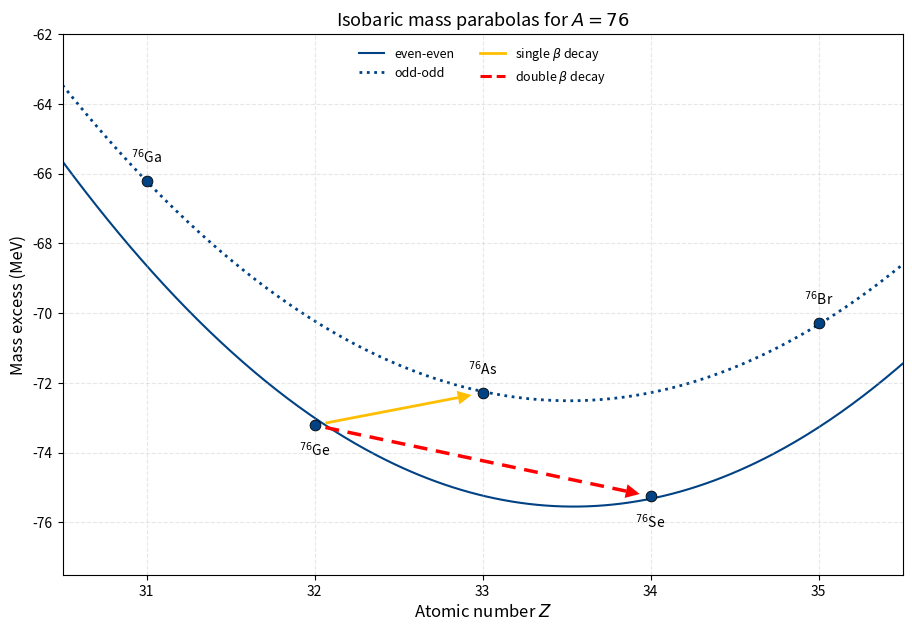

Python code for this plot:
import numpy as np
import matplotlib.pyplot as plt
from matplotlib.patches import FancyArrowPatch
from matplotlib.lines import Line2D

BLUE, YELLOW, RED = "#004284", "#ffbf00", "#ff0000"

A = 76
# Dati completi (servono solo per il fit delle parabole guida)
MASS_EXCESS_A76 = {
    30: -62.042888, 31: -66.202888, 32: -73.212888, 33: -72.289575,
    34: -75.251894, 35: -70.288670, 36: -68.978700, 37: -60.480547,
    38: -54.380547,
}
# Isobari effettivamente mostrati
Z_SHOWN = [31, 32, 33, 34, 35]
SYMBOL = {30: "Zn", 31: "Ga", 32: "Ge", 33: "As", 34: "Se", 35: "Br",
          36: "Kr", 37: "Rb", 38: "Sr"}


def plot_mass_parabola(out_path):
    shown = {z: MASS_EXCESS_A76[z] for z in Z_SHOWN}
    fig, ax = plt.subplots(figsize=(9, 6))

    # --- parabole guida (fit su tutti i dati, disegnate solo nel range) ---
    zs_all = np.array(sorted(MASS_EXCESS_A76))
    ee = np.array([z for z in zs_all if z % 2 == 0])
    oo = np.array([z for z in zs_all if z % 2 == 1])
    z_plot = np.linspace(min(Z_SHOWN) - 0.5, max(Z_SHOWN) + 0.5, 300)
    for zz, ls, lw in [(ee, "-", 1.5), (oo, ":", 2)]:
        c = np.polyfit(zz, [MASS_EXCESS_A76[z] for z in zz], 2)
        ax.plot(z_plot, np.polyval(c, z_plot), color=BLUE, ls=ls, lw=lw, zorder=1)

    # --- punti ---
    for Z, M in shown.items():
        ax.scatter(Z, M, s=60, color=BLUE, zorder=3, edgecolor="black", linewidth=0.6)
        even = Z % 2 == 0
        ax.annotate(rf"$^{{{A}}}${SYMBOL[Z]}", (Z, M), textcoords="offset points",
                    xytext=(0, -11 if even else 11), ha="center",
                    va="top" if even else "bottom", fontsize=10)

    # --- assi e layout: vanno fissati PRIMA di disegnare le frecce ---
    ax.set_xticks(Z_SHOWN)
    ax.set_ylim(-77.5, -62.0)
    ax.set_xlim(min(Z_SHOWN) - 0.5, max(Z_SHOWN) + 0.5)
    fig.tight_layout()

    # --- frecce: fusto (eventualmente tratteggiato) + punta sempre piena ---
    def arrow(z1, z2, color, dashed=False, lw=2, shrink_pt=8, head_pt=10):
        """Freccia dritta dall'isobaro z1 all'isobaro z2.
        shrink_pt : distanza (in punti) lasciata libera attorno ai marker
        head_pt   : lunghezza della punta (in punti)"""
        to_px = fig.dpi / 72.0
        p1 = ax.transData.transform((z1, shown[z1]))
        p2 = ax.transData.transform((z2, shown[z2]))
        u = (p2 - p1) / np.linalg.norm(p2 - p1)
        start = p1 + u * shrink_pt * to_px          # inizio fusto
        tip = p2 - u * shrink_pt * to_px            # vertice della punta
        base = tip - u * head_pt * to_px            # base punta = fine fusto
        inv = ax.transData.inverted()
        start, base, tip = (inv.transform(p) for p in (start, base, tip))

        # fusto, senza punta
        line, = ax.plot([start[0], base[0]], [start[1], base[1]], color=color,
                        lw=lw, solid_capstyle="butt", dash_capstyle="butt", zorder=2)
        if dashed:
            line.set_dashes((4, 2.5))
        # punta piena
        ax.add_patch(FancyArrowPatch(
            tuple(base), tuple(tip),
            arrowstyle="-|>,head_length=0.5,head_width=0.25",
            mutation_scale=head_pt * 2, color=color, lw=0,
            shrinkA=0, shrinkB=0, zorder=2))

    arrow(32, 33, YELLOW)                           # Ge -> As   beta singolo
    arrow(32, 34, RED, dashed=True, lw=2.5)         # Ge -> Se   doppio beta

    ax.set_xlabel("Atomic number $Z$", fontsize=12)
    ax.set_ylabel("Mass excess (MeV)", fontsize=12)
    ax.set_title(rf"Isobaric mass parabolas for $A = {A}$", fontsize=13)
    ax.grid(alpha=0.3, ls="--")

    handles = [
        Line2D([0], [0], color=BLUE, lw=1.5, label="even-even"),
        Line2D([0], [0], color=BLUE, lw=2, ls=":", label="odd-odd"),
        Line2D([0], [0], color=YELLOW, lw=2, label=r"single $\beta$ decay"),
        Line2D([0], [0], color=RED, lw=2.2, ls="--", label=r"double $\beta$ decay"),
    ]
    ax.legend(handles=handles, loc="upper center", ncol=2, frameon=False, fontsize=9)

    fig.savefig(out_path, dpi=300)
    fig.savefig(out_path.replace(".png", ".pdf"))
    plt.close(fig)


if __name__ == "__main__":
    plot_mass_parabola(
        "C:\\Users\\Utente\\Desktop\\uni\\MAGISTRALE\\___TESI_magistrale\\latex\\figures\\mass_parabola_A76.png"
    )
